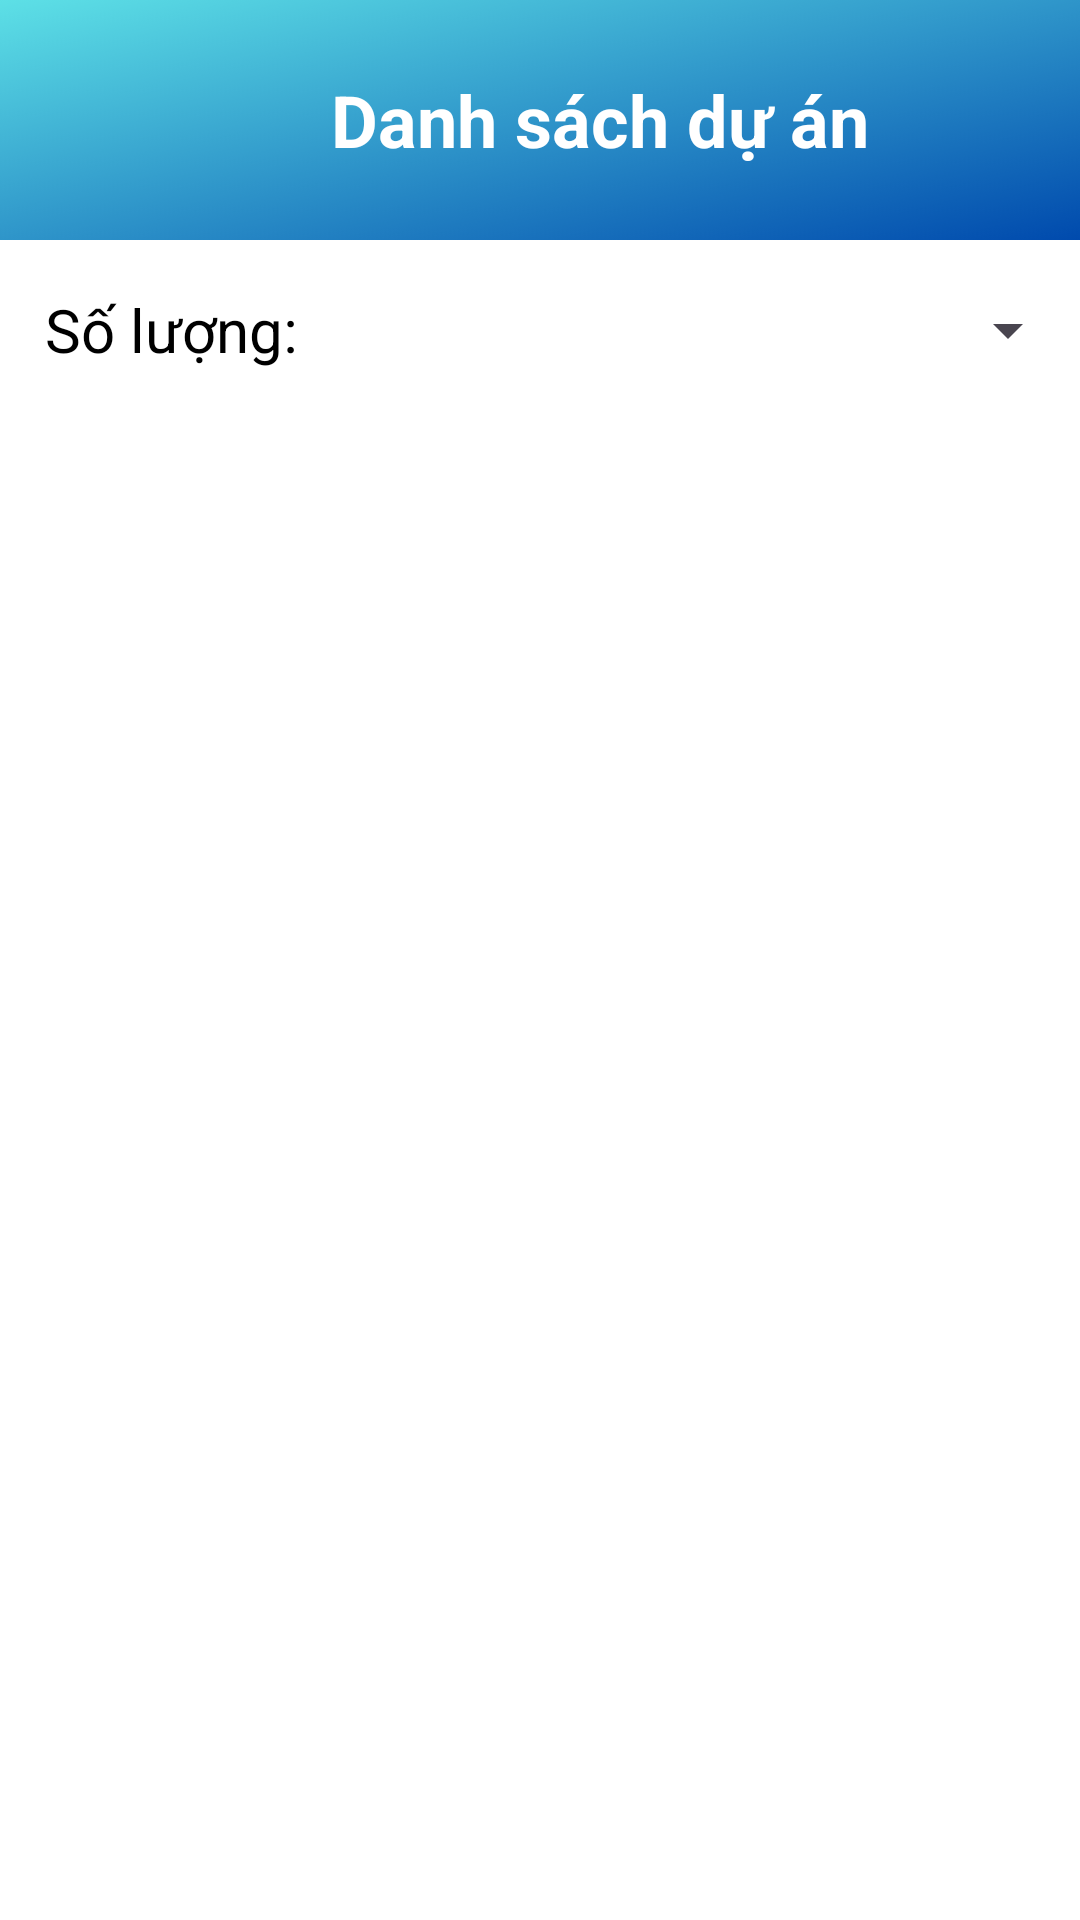

Reconstruct the res/layout file that produces this screen, plus the resources it refers to.
<!-- AndroidManifest.xml: application theme Theme.IEM -->
<!-- res/layout/activity_project_image_button.xml -->
<?xml version="1.0" encoding="utf-8"?>
<androidx.constraintlayout.widget.ConstraintLayout xmlns:android="http://schemas.android.com/apk/res/android"
    xmlns:app="http://schemas.android.com/apk/res-auto"
    xmlns:tools="http://schemas.android.com/tools"
    android:id="@+id/project_imagebutton"
    android:layout_width="match_parent"
    android:layout_height="match_parent"
    tools:context=".ImageButton_Home_Admin.Project_ImageButton">

    <LinearLayout
        android:layout_width="match_parent"
        android:layout_height="match_parent"
        android:orientation="vertical">

        <LinearLayout
            android:orientation="horizontal"
            android:layout_width="match_parent"
            android:layout_height="80dp"
            android:background="@drawable/backround">

            <ImageButton
                android:id="@+id/backButton"
                android:contentDescription="Back to home"
                android:src="@drawable/back_ic"
                android:scaleType="fitCenter"
                android:layout_width="30dp"
                android:layout_height="30dp"
                android:background="@android:color/transparent"
                android:layout_marginStart="10dp"
                android:layout_gravity="center"
                />
            <TextView
                android:layout_width="match_parent"
                android:layout_height="wrap_content"
                android:text="Danh sách dự án"
                android:textColor="@color/white"
                android:textStyle="bold"
                android:textSize="24sp"
                android:gravity="center"
                android:layout_gravity="center"
                />
        </LinearLayout>

        <LinearLayout
            android:background="@color/white"
            android:orientation="horizontal"
            android:layout_width="match_parent"
            android:layout_height="60dp">

            <LinearLayout
                android:orientation="horizontal"
                android:layout_width="0dp"
                android:layout_weight="2"
                android:layout_height= "match_parent">

                <TextView
                    android:layout_width="wrap_content"
                    android:layout_height="wrap_content"
                    android:text="Số lượng: "
                    android:layout_marginLeft="15dp"
                    android:textColor="@color/black"
                    android:layout_gravity="center"
                    android:textSize="20sp"/>

                <TextView
                    android:id="@+id/num_of_project"
                    android:layout_width="wrap_content"
                    android:layout_height="wrap_content"
                    android:layout_gravity="center"
                    android:textColor="@color/black"
                    android:textSize="20sp"
                    android:textStyle="bold" />
            </LinearLayout>


            <Spinner
                android:id="@+id/filter_project_spinner"
                android:layout_width="wrap_content"
                android:layout_height="match_parent" />

        </LinearLayout>
        <androidx.recyclerview.widget.RecyclerView
            android:id="@+id/recyclerView_projectList"
            android:layout_weight="1"
            android:background="@color/white"
            android:layout_width="match_parent"
            android:layout_height="0dp"
            tools:listitem="@layout/list_project_emp"
            />

    </LinearLayout>

</androidx.constraintlayout.widget.ConstraintLayout>
<!-- res/layout/list_project_emp.xml (included above) -->
<LinearLayout xmlns:android="http://schemas.android.com/apk/res/android"
    android:layout_width="match_parent"
    android:layout_height="wrap_content"
    android:orientation="vertical"
    android:padding="16dp"
    android:background="?attr/selectableItemBackground">

    <LinearLayout
        android:layout_width="match_parent"
        android:layout_height="match_parent"
        android:padding="5dp"
        android:backgroundTint="@color/imageButton"
        android:background="@drawable/edittext_border"
        android:orientation="horizontal">

        <ImageView
            android:id="@+id/icon_project"
            android:layout_width="70dp"
            android:layout_height="70dp"
            android:layout_margin="10dp"
            android:layout_gravity="center_vertical"
            android:src="@drawable/plan_ic" />

        <LinearLayout
            android:layout_width="0dp"
            android:layout_height="wrap_content"
            android:layout_weight="1"
            android:orientation="vertical"
            android:paddingStart="16dp"
            android:gravity="center_vertical">

            <Button
                android:id="@+id/id_project"
                android:layout_width="wrap_content"
                android:layout_height="wrap_content"
                android:backgroundTint="@android:color/transparent"
                android:text="Mã dự án"
                android:textColor="@color/black"
                android:textStyle="bold"
                android:textSize="16sp" />

            <TextView
                android:id="@+id/name_project"
                android:layout_width="wrap_content"
                android:layout_height="wrap_content"
                android:textColor="@color/black"
                android:text="Tên dự án: "
                android:textSize="14sp" />

            <TextView
                android:id="@+id/undertakeTextView"
                android:layout_width="wrap_content"
                android:layout_height="wrap_content"
                android:textColor="@color/black"
                android:text="Đảm nhận: "
                android:textSize="14sp" />


        </LinearLayout>
    </LinearLayout>

</LinearLayout>
<!-- resources referenced by this layout -->
<resources>
  <color name="black">#FF000000</color>
  <color name="imageButton">#E3BD93</color>
  <color name="white">#FFFFFFFF</color>
  <!-- drawable backround: png bitmap (drawable, 13389 bytes) -->
  <!-- drawable edittext_border (drawable) -->
  <?xml version="1.0" encoding="utf-8"?>
  <shape xmlns:android="http://schemas.android.com/apk/res/android">
      <solid android:color="@android:color/white" />
      <stroke
          android:width="2dp"
          android:color="@color/black" />
      <corners android:radius="10dp" />
      <padding
          android:left="10dp"
          android:right="10dp"
          android:top="5dp"
          android:bottom="5dp"/>
  </shape>
  <style name="Theme.IEM" parent="Base.Theme.IEM" />
  <style name="Base.Theme.IEM" parent="Theme.Material3.DayNight.NoActionBar">
          
          
      </style>
</resources>
